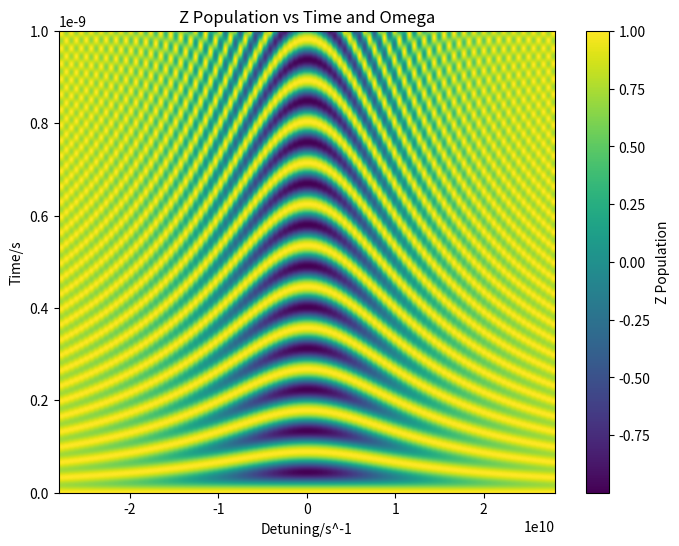
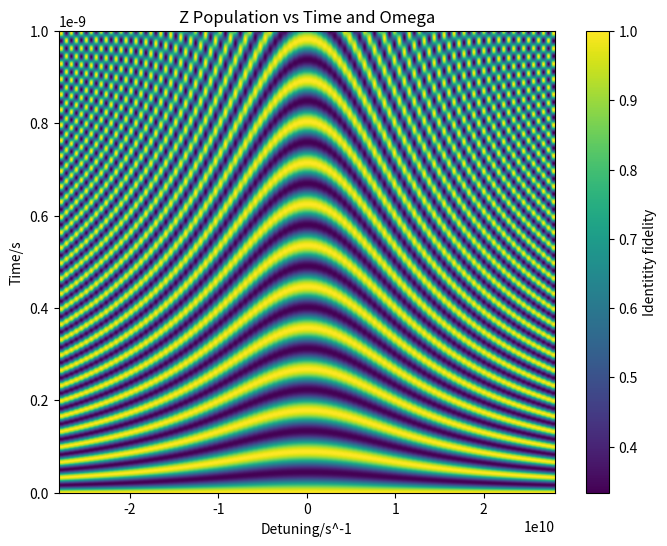

These figures' Python source, in order:
import numpy as np
from scipy.integrate import solve_ivp
from scipy.constants import hbar, physical_constants
import matplotlib.pyplot as plt
from matplotlib.animation import FuncAnimation







# Get the values for mu_B (Bohr magneton) and g_s (electron g-factor)
mu_B = physical_constants['Bohr magneton'][0]  # Bohr magneton in J/T
g_s = physical_constants['electron g factor'][0]  # Electron g-factor



# Pauli Spin Matrices
Sx = np.array([[0,1],[1,0]])
Sy = np.array([[0,-1j],[1j,0]])
Sz = np.array([[1,0],[0,-1]])
I = np.array([[1, 0], [0, 1]])

S_plus = Sx+1j*Sy
S_minus = Sx-1j*Sy




################################################################################################

# Helper functions

def rotating_frame_transformation():
    pass



def calculate_fidelity(U_ideal, U, d):
    """
    Calculate the fidelity between two unitaries U_ideal and U.
    
    Parameters:
    U_ideal (np.array): Ideal unitary matrix (square matrix).
    U (np.array): Actual unitary matrix (square matrix).
    d (int): Dimension of the Hilbert space (e.g., 2^N for N qubits).
    
    Returns:
    float: Fidelity value between 0 and 1.
    """
    # Compute the trace of the product of U_ideal^dagger and U
    trace_term = np.trace(np.dot(U_ideal.conj().T, U))
    
    # Fidelity formula
    F = (np.abs(trace_term)**2 + d) / (d * (d + 1))
    
    return F




################################################################################################



 

B_0= 2
B_x = 0.2


omega_0 = g_s*mu_B*B_0/hbar

omega = omega_0

omega_array = np.linspace(0.5*omega_0, 1.5*omega_0, 100)


################################################################################################
# Integration
################################################################################################


def non_rwa_ham(t, omega):
    return (g_s*mu_B/(2)) * np.array([
        [B_0, B_x*np.cos(omega * t)],
        [B_x*np.cos(omega * t), -B_0]
    ])



def rwa_ham(t, omega):
    return  np.array([
        [-(hbar/2)*(omega_0-omega), g_s*mu_B*B_x],
        [g_s*mu_B*B_x, (hbar/2)*(omega_0-omega)]
        ])


def model(t, psi, omega):

    return -(rwa_ham(t, omega)@ psi)* 1j/hbar # need to remember to divide by hbar tdse

# Initial conditions
basis_state_1 = np.array([1 + 0j, 0 + 0j])
basis_state_2 = np.array([0 + 0j, 1 + 0j])

# Time span for the integration
num_steps = 1000
t_span = (0, 10**-9)  # From t=0 to t=10
t_eval = np.linspace(0, 10**-9, num_steps)  # Points at which to evaluate the solution

# Solve the ODE

# is there a nice numpy way of doing this? - i can do as for loop - better to be numpy

z_population_matrix = []
fidelity_matrix = []



for omega in omega_array:

    ham_base_1 = solve_ivp(model, t_span, basis_state_1, t_eval=t_eval, args=(omega,)) 
    ham_base_2 = solve_ivp(model, t_span, basis_state_2, t_eval=t_eval, args=(omega,)) 

    omega_z_pop = []
    omega_fid = []
    for a in range(num_steps):

        total_ham = np.column_stack((ham_base_1.y.T[a], ham_base_2.y.T[a]))



        final_state = total_ham@basis_state_1
        z_population = final_state.conj().T @ Sz @ final_state  # this might be bad?
        omega_z_pop.append(np.real(z_population))

        omega_fid.append(calculate_fidelity(I, total_ham, 2))

    z_population_matrix.append(omega_z_pop)
    fidelity_matrix.append(omega_fid)



z_population_matrix = np.array(z_population_matrix).T
fidelity_matrix = np.array(fidelity_matrix).T

plt.figure(figsize=(8, 6))
plt.imshow(z_population_matrix, aspect="auto", 
           extent=[(omega_array[-1]-omega_0)/(2*np.pi), (omega_array[0]-omega_0)/(2*np.pi), t_eval[0], t_eval[-1]], 
           origin="lower", cmap="viridis")


# Add colorbar and labels
plt.colorbar(label="Z Population")
plt.xlabel("Detuning/s^-1")
plt.ylabel("Time/s")
plt.title("Z Population vs Time and Omega")




plt.figure(figsize=(8, 6))
plt.imshow(fidelity_matrix, aspect="auto", 
           extent=[(omega_array[-1]-omega_0)/(2*np.pi), (omega_array[0]-omega_0)/(2*np.pi), t_eval[0], t_eval[-1]], 
           origin="lower", cmap="viridis")


# Add colorbar and labels
plt.colorbar(label="Identitity fidelity")
plt.xlabel("Detuning/s^-1")
plt.ylabel("Time/s")
plt.title("Z Population vs Time and Omega")

plt.show()